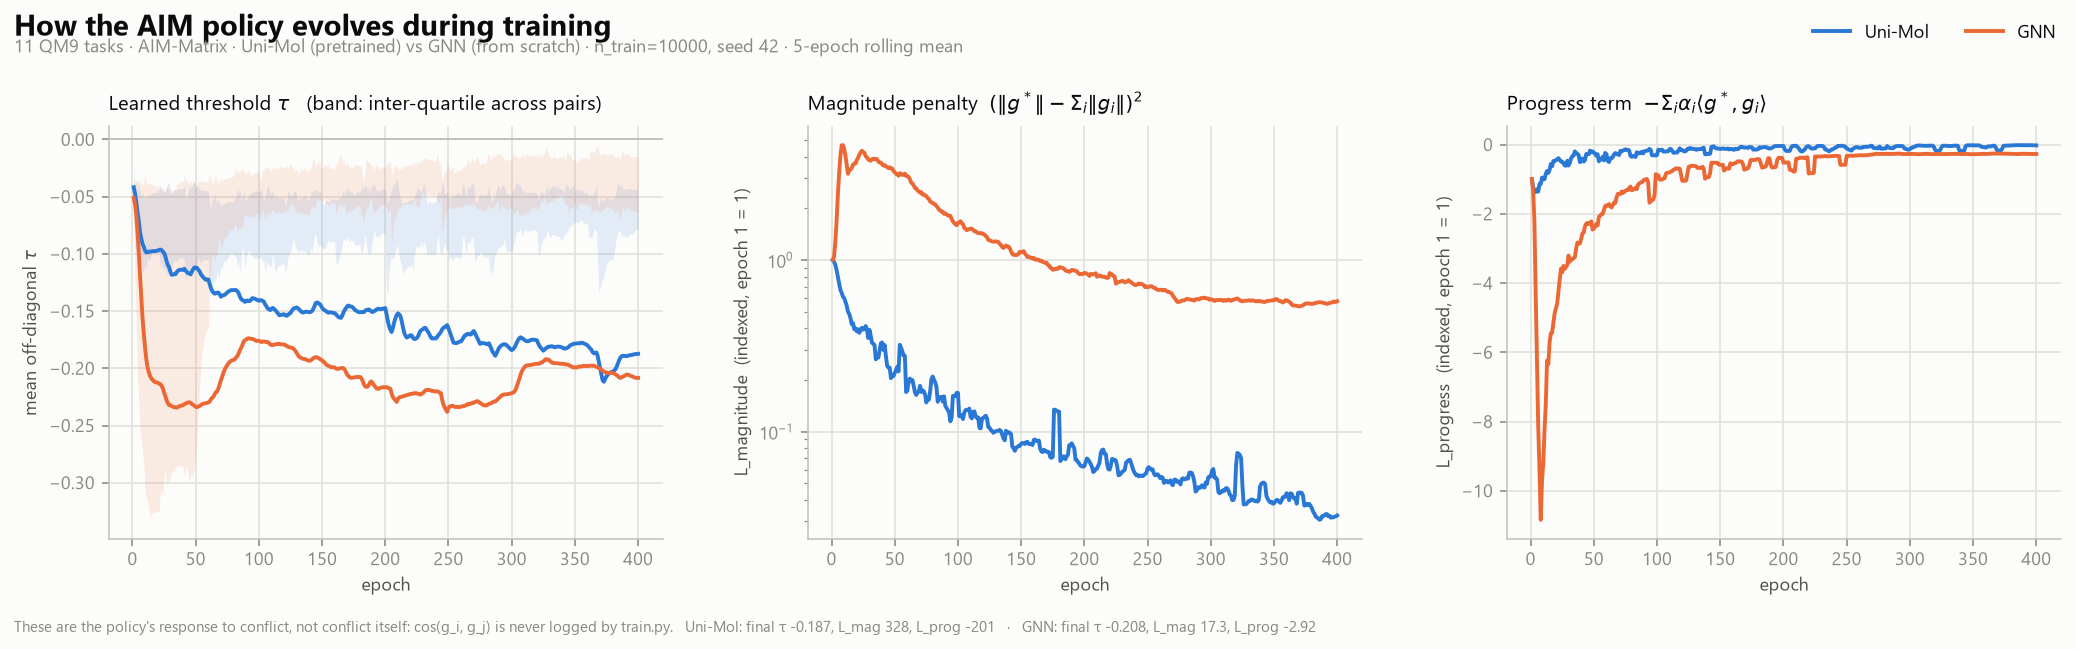

The data file committed next to this chart (first rows):
backbone, epoch, tau_mean, tau_min, tau_max, L_magnitude, L_progress
GNN, 1, -0.05118, -0.07274, -0.03565, 29.63, -10.34
GNN, 2, -0.07788, -0.1228, -0.0397, 36.41, -27.53
GNN, 3, -0.09718, -0.1562, -0.03615, 63.37, -56.88
GNN, 4, -0.1246, -0.2042, -0.03605, 89.95, -117
GNN, 5, -0.1415, -0.2303, -0.03516, 135.9, -107.1
GNN, 6, -0.1555, -0.2528, -0.03784, 147.9, -111.5
GNN, 7, -0.1705, -0.2608, -0.03782, 158.4, -91.49
GNN, 8, -0.1893, -0.2747, -0.04128, 157.8, -133.3
GNN, 9, -0.1947, -0.284, -0.03566, 91.19, -59.05
GNN, 10, -0.2021, -0.3079, -0.03136, 101.6, -80.36
GNN, 11, -0.2055, -0.312, -0.03651, 91.38, -62.38
GNN, 12, -0.2067, -0.3173, -0.03939, 88.55, -52.29
GNN, 13, -0.2088, -0.3224, -0.03903, 97.84, -68.45
GNN, 14, -0.2118, -0.3324, -0.03857, 113.3, -64.57
GNN, 15, -0.2116, -0.3259, -0.03935, 108.1, -47.44
GNN, 16, -0.212, -0.3271, -0.03971, 99.78, -49.16
GNN, 17, -0.2126, -0.3265, -0.03944, 112.4, -51.36
GNN, 18, -0.2127, -0.3254, -0.04047, 107, -54.1
GNN, 19, -0.2129, -0.3251, -0.04063, 113.1, -49.85
GNN, 20, -0.2129, -0.325, -0.0406, 132.8, -39.79
GNN, 21, -0.2158, -0.3252, -0.04566, 118.3, -42.43
GNN, 22, -0.2143, -0.3097, -0.03977, 137.6, -32.97
GNN, 23, -0.2201, -0.3066, -0.04287, 124.6, -36.37
GNN, 24, -0.2239, -0.3118, -0.04248, 127.4, -33.55
GNN, 25, -0.2317, -0.2958, -0.04506, 120.8, -45.37
GNN, 26, -0.2307, -0.2851, -0.04606, 113.4, -32.84
GNN, 27, -0.2333, -0.3028, -0.04081, 110.1, -37.54
GNN, 28, -0.2323, -0.2981, -0.04136, 114.2, -33.29
GNN, 29, -0.2331, -0.2988, -0.04557, 112.4, -30.73
GNN, 30, -0.2321, -0.2954, -0.04107, 113.7, -31.24
GNN, 31, -0.2347, -0.2911, -0.04641, 110, -41.95
GNN, 32, -0.2358, -0.2897, -0.04655, 119.8, -34.51
GNN, 33, -0.2344, -0.2901, -0.04287, 121.1, -32.92
GNN, 34, -0.2337, -0.2873, -0.04383, 106.8, -29.17
GNN, 35, -0.2331, -0.2851, -0.03908, 116.2, -29.55
GNN, 36, -0.2325, -0.2856, -0.03837, 109.2, -28.95
GNN, 37, -0.2324, -0.2851, -0.03887, 101.4, -25.65
GNN, 38, -0.2322, -0.2853, -0.0369, 114, -34.84
GNN, 39, -0.2322, -0.2854, -0.03697, 106.8, -28.48
GNN, 40, -0.2322, -0.2854, -0.03696, 102.7, -22.61
GNN, 41, -0.2281, -0.2934, -0.03043, 100.6, -21.06
GNN, 42, -0.2294, -0.2892, -0.03651, 104.8, -24.28
GNN, 43, -0.2297, -0.2847, -0.03437, 105.6, -25.61
GNN, 44, -0.2301, -0.2919, -0.0376, 100.8, -24.66
GNN, 45, -0.231, -0.2998, -0.03844, 96.36, -21.33
GNN, 46, -0.2308, -0.291, -0.03548, 105.4, -22.74
GNN, 47, -0.2344, -0.2957, -0.04171, 97.45, -22.86
GNN, 48, -0.2335, -0.2908, -0.03766, 104.9, -22.98
GNN, 49, -0.234, -0.2886, -0.03588, 83.67, -36.92
GNN, 50, -0.2353, -0.2801, -0.04025, 89.48, -20.04
GNN, 51, -0.233, -0.26, -0.03915, 96.07, -19.67
GNN, 52, -0.2314, -0.2382, -0.0371, 91.9, -18.73
GNN, 53, -0.2305, -0.2171, -0.03666, 97.18, -25.45
GNN, 54, -0.2312, -0.1979, -0.03536, 99.23, -23.65
GNN, 55, -0.2313, -0.1851, -0.03642, 86.42, -18.82
GNN, 56, -0.2303, -0.1791, -0.03678, 88.46, -17.23
GNN, 57, -0.2301, -0.1722, -0.03714, 93.22, -18.26
GNN, 58, -0.2297, -0.1681, -0.03696, 104.1, -19.59
GNN, 59, -0.2296, -0.1661, -0.03681, 85.32, -17.85
GNN, 60, -0.2295, -0.1657, -0.03669, 85.44, -17.71
... 740 more rows
